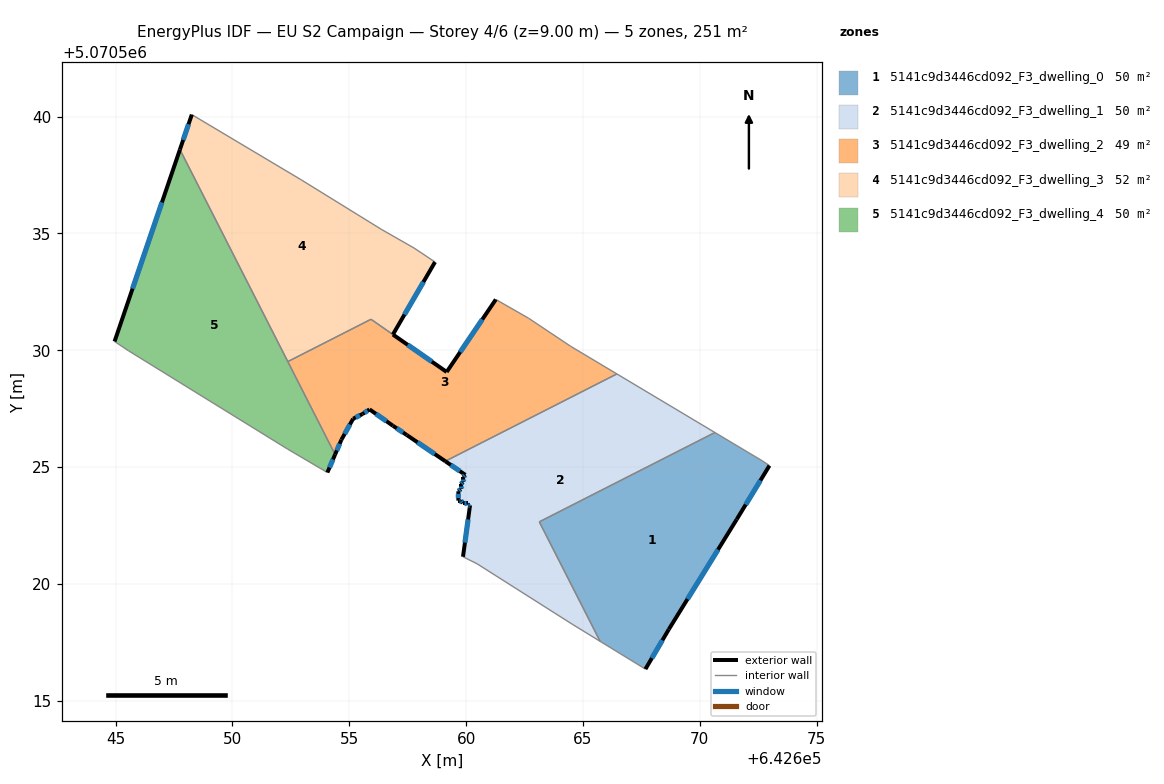
=== STOREY PLAN SPEC (per zone: floor XY polygon, exterior-wall plan segments, windows/doors) ===
zone 1: 5141c9d3446cd092_F3_dwelling_0  (49.6 m²)
  floor: (642672.68, 5070525.27) (642672.98, 5070525.07) (642671.58, 5070522.76) (642668.67, 5070518.06) (642667.67, 5070516.36) (642665.73, 5070517.55) (642663.13, 5070522.66) (642670.64, 5070526.48)
  exterior wall: (642671.58, 5070522.76) – (642672.98, 5070525.07)  [2.7 m]
    window: (642671.96, 5070523.40) – (642672.59, 5070524.43)  [1.6 m²]
  exterior wall: (642668.67, 5070518.06) – (642671.58, 5070522.76)  [5.5 m]
    window: (642669.47, 5070519.36) – (642670.78, 5070521.47)  [3.4 m²]
  exterior wall: (642667.67, 5070516.36) – (642668.67, 5070518.06)  [2.0 m]
    window: (642667.95, 5070516.83) – (642668.40, 5070517.59)  [1.2 m²]
  interior walls: 5
zone 2: 5141c9d3446cd092_F3_dwelling_1  (50.2 m²)
  floor: (642670.64, 5070526.48) (642663.13, 5070522.66) (642665.73, 5070517.55) (642664.57, 5070518.26) (642660.47, 5070520.87) (642659.87, 5070521.17) (642660.17, 5070523.37) (642660.07, 5070523.37) (642660.07, 5070523.47) (642659.87, 5070523.47) (642659.77, 5070523.57) (642659.67, 5070523.57) (642659.67, 5070523.97) (642659.77, 5070524.07) (642659.77, 5070524.27) (642659.87, 5070524.37) (642659.87, 5070524.57) (642659.97, 5070524.67) (642659.11, 5070525.25) (642666.45, 5070528.99)
  exterior wall: (642660.17, 5070523.37) – (642659.87, 5070521.17)  [2.2 m]
    window: (642660.09, 5070522.76) – (642659.95, 5070521.77)  [1.3 m²]
  exterior wall: (642660.07, 5070523.37) – (642660.17, 5070523.37)  [0.1 m]
    window: (642660.10, 5070523.37) – (642660.14, 5070523.37)  [0.1 m²]
  exterior wall: (642660.07, 5070523.47) – (642660.07, 5070523.37)  [0.1 m]
    window: (642660.07, 5070523.44) – (642660.07, 5070523.40)  [0.1 m²]
  exterior wall: (642659.87, 5070523.47) – (642660.07, 5070523.47)  [0.2 m]
    window: (642659.92, 5070523.47) – (642660.01, 5070523.47)  [0.1 m²]
  exterior wall: (642659.77, 5070523.57) – (642659.87, 5070523.47)  [0.1 m]
    window: (642659.80, 5070523.54) – (642659.84, 5070523.50)  [0.1 m²]
  exterior wall: (642659.67, 5070523.57) – (642659.77, 5070523.57)  [0.1 m]
    window: (642659.70, 5070523.57) – (642659.74, 5070523.57)  [0.1 m²]
  exterior wall: (642659.67, 5070523.97) – (642659.67, 5070523.57)  [0.4 m]
    window: (642659.67, 5070523.86) – (642659.67, 5070523.68)  [0.2 m²]
  exterior wall: (642659.77, 5070524.07) – (642659.67, 5070523.97)  [0.1 m]
    window: (642659.74, 5070524.04) – (642659.70, 5070524.00)  [0.1 m²]
  exterior wall: (642659.77, 5070524.27) – (642659.77, 5070524.07)  [0.2 m]
    window: (642659.77, 5070524.21) – (642659.77, 5070524.12)  [0.1 m²]
  exterior wall: (642659.87, 5070524.37) – (642659.77, 5070524.27)  [0.1 m]
    window: (642659.84, 5070524.34) – (642659.80, 5070524.30)  [0.1 m²]
  exterior wall: (642659.87, 5070524.57) – (642659.87, 5070524.37)  [0.2 m]
    window: (642659.87, 5070524.51) – (642659.87, 5070524.42)  [0.1 m²]
  exterior wall: (642659.97, 5070524.67) – (642659.87, 5070524.57)  [0.1 m]
    window: (642659.94, 5070524.64) – (642659.90, 5070524.60)  [0.1 m²]
  exterior wall: (642659.11, 5070525.25) – (642659.97, 5070524.67)  [1.0 m]
    window: (642659.35, 5070525.09) – (642659.73, 5070524.83)  [0.6 m²]
  interior walls: 7
zone 3: 5141c9d3446cd092_F3_dwelling_2  (49.2 m²)
  floor: (642664.47, 5070530.17) (642666.45, 5070528.99) (642659.11, 5070525.25) (642657.47, 5070526.37) (642656.87, 5070526.77) (642655.87, 5070527.47) (642655.57, 5070527.27) (642655.17, 5070527.07) (642654.67, 5070526.17) (642654.40, 5070525.54) (642652.37, 5070529.52) (642655.93, 5070531.33) (642659.17, 5070529.07) (642661.27, 5070532.17) (642662.67, 5070531.37)
  exterior wall: (642655.57, 5070527.27) – (642655.87, 5070527.47)  [0.4 m]
    window: (642655.65, 5070527.33) – (642655.78, 5070527.42)  [0.2 m²]
  exterior wall: (642655.17, 5070527.07) – (642655.57, 5070527.27)  [0.4 m]
    window: (642655.28, 5070527.13) – (642655.46, 5070527.22)  [0.3 m²]
  exterior wall: (642654.67, 5070526.17) – (642655.17, 5070527.07)  [1.0 m]
    window: (642654.80, 5070526.42) – (642655.03, 5070526.83)  [0.6 m²]
  exterior wall: (642654.40, 5070525.54) – (642654.67, 5070526.17)  [0.7 m]
    window: (642654.47, 5070525.72) – (642654.59, 5070526.00)  [0.4 m²]
  exterior wall: (642661.27, 5070532.17) – (642659.17, 5070529.07)  [3.7 m]
    window: (642660.69, 5070531.32) – (642659.75, 5070529.93)  [2.3 m²]
  exterior wall: (642657.47, 5070526.37) – (642659.11, 5070525.25)  [2.0 m]
    window: (642657.92, 5070526.06) – (642658.66, 5070525.56)  [1.2 m²]
  exterior wall: (642656.87, 5070526.77) – (642657.47, 5070526.37)  [0.7 m]
    window: (642657.03, 5070526.66) – (642657.30, 5070526.48)  [0.4 m²]
  exterior wall: (642655.87, 5070527.47) – (642656.87, 5070526.77)  [1.2 m]
    window: (642656.14, 5070527.28) – (642656.59, 5070526.97)  [0.7 m²]
  exterior wall: (642659.17, 5070529.07) – (642656.87, 5070530.68)  [2.8 m]
    window: (642658.54, 5070529.51) – (642657.50, 5070530.23)  [1.7 m²]
  interior walls: 7
zone 4: 5141c9d3446cd092_F3_dwelling_3  (52.0 m²)
  floor: (642656.37, 5070535.18) (642657.77, 5070534.38) (642658.67, 5070533.78) (642656.87, 5070530.67) (642655.93, 5070531.33) (642652.37, 5070529.52) (642647.76, 5070538.59) (642648.27, 5070540.08) (642652.97, 5070537.28)
  exterior wall: (642648.27, 5070540.08) – (642647.76, 5070538.59)  [1.6 m]
    window: (642648.12, 5070539.67) – (642647.90, 5070539.00)  [1.0 m²]
  exterior wall: (642656.87, 5070530.67) – (642658.67, 5070533.78)  [3.6 m]
    window: (642657.36, 5070531.53) – (642658.17, 5070532.92)  [2.2 m²]
  interior walls: 7
zone 5: 5141c9d3446cd092_F3_dwelling_4  (50.2 m²)
  floor: (642647.76, 5070538.59) (642654.40, 5070525.54) (642654.06, 5070524.77) (642652.36, 5070525.77) (642645.56, 5070529.98) (642644.96, 5070530.38)
  exterior wall: (642647.76, 5070538.59) – (642644.96, 5070530.38)  [8.7 m]
    window: (642646.99, 5070536.33) – (642645.73, 5070532.64)  [5.3 m²]
  exterior wall: (642654.06, 5070524.77) – (642654.40, 5070525.54)  [0.8 m]
    window: (642654.16, 5070524.98) – (642654.30, 5070525.33)  [0.5 m²]
  interior walls: 5

=== DERIVED (storey summary) ===
Building: EU S2 Campaign
Storey: 4 of 6  (floor level z = 9.00 m)
Storey gross floor area: 251.2 m²
Zones on this storey: 5
  - 5141c9d3446cd092_F3_dwelling_0: floor 49.6 m²; exterior wall 10.2 m (30.6 m²); 3 window(s) 6.2 m²; WWR 20.2%
  - 5141c9d3446cd092_F3_dwelling_1: floor 50.2 m²; exterior wall 5.1 m (15.4 m²); 13 window(s) 3.1 m²; WWR 20.2%
  - 5141c9d3446cd092_F3_dwelling_2: floor 49.2 m²; exterior wall 13.0 m (39.0 m²); 9 window(s) 7.9 m²; WWR 20.2%
  - 5141c9d3446cd092_F3_dwelling_3: floor 52.0 m²; exterior wall 5.2 m (15.5 m²); 2 window(s) 3.1 m²; WWR 20.2%
  - 5141c9d3446cd092_F3_dwelling_4: floor 50.2 m²; exterior wall 9.5 m (28.5 m²); 2 window(s) 5.8 m²; WWR 20.2%
Zone adjacency (shared interzone walls):
  - 5141c9d3446cd092_F3_dwelling_0 ↔ 5141c9d3446cd092_F3_dwelling_1
  - 5141c9d3446cd092_F3_dwelling_1 ↔ 5141c9d3446cd092_F3_dwelling_2
  - 5141c9d3446cd092_F3_dwelling_2 ↔ 5141c9d3446cd092_F3_dwelling_3
  - 5141c9d3446cd092_F3_dwelling_2 ↔ 5141c9d3446cd092_F3_dwelling_4
  - 5141c9d3446cd092_F3_dwelling_3 ↔ 5141c9d3446cd092_F3_dwelling_4